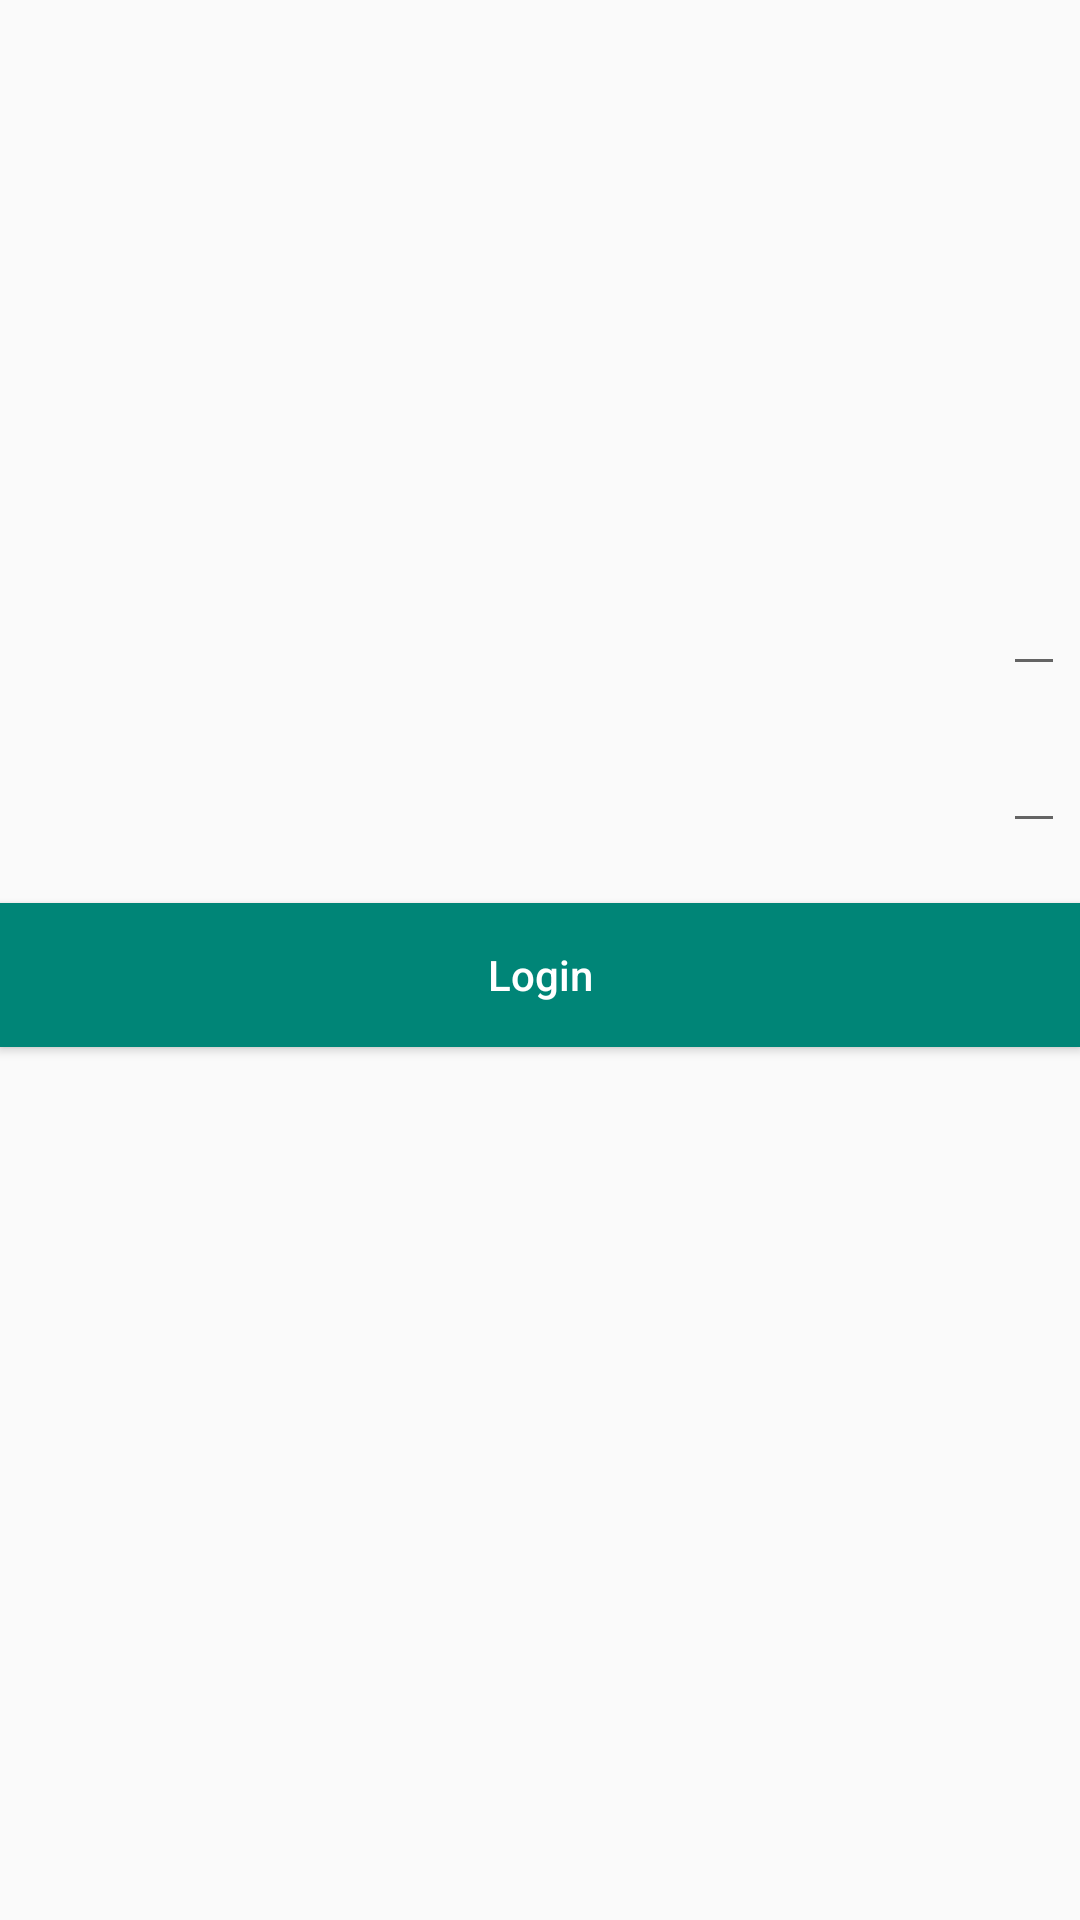

Produce the Android XML layout that renders to this screen, including the resource entries it uses.
<!-- AndroidManifest.xml: application theme AppTheme -->
<!-- res/layout/activity_login.xml -->
<?xml version="1.0" encoding="utf-8"?>
<android.support.constraint.ConstraintLayout
    xmlns:android="http://schemas.android.com/apk/res/android"
    xmlns:app="http://schemas.android.com/apk/res-auto"
    xmlns:tools="http://schemas.android.com/tools"
    android:layout_width="match_parent"
    android:layout_height="match_parent"
    tools:context=".ui.LoginActivity">

    <ProgressBar
        android:layout_width="wrap_content"
        android:layout_height="wrap_content"
        android:id="@+id/login_PB"
        app:layout_constraintTop_toTopOf="parent"
        app:layout_constraintBottom_toBottomOf="parent"
        app:layout_constraintStart_toStartOf="parent"
        android:elevation="7dp"
        android:visibility="gone"
        tools:visibility="visible"
        app:layout_constraintVertical_bias=".2"
        app:layout_constraintEnd_toEndOf="parent"/>


    <android.support.design.widget.TextInputLayout
        android:layout_width="0dp"
        android:layout_height="wrap_content"
        android:id="@+id/loginEMail_IL"
        app:layout_constraintTop_toTopOf="parent"
        app:layout_constraintBottom_toBottomOf="parent"
        app:layout_constraintStart_toStartOf="@id/loginPass_IL"
        app:layout_constraintEnd_toEndOf="@id/loginPass_IL"
        app:layout_constraintVertical_bias=".3"
        >

        <EditText
            android:layout_width="match_parent"
            android:layout_height="match_parent"
            android:inputType="textEmailAddress"
            android:hint="enter your email"/>
    </android.support.design.widget.TextInputLayout>



    <android.support.design.widget.TextInputLayout
        android:layout_width="0dp"
        android:layout_height="wrap_content"
        android:id="@+id/loginPass_IL"
        app:layout_constraintTop_toBottomOf="@id/loginEMail_IL"
        app:layout_constraintStart_toEndOf="@id/loginPass_label"
        app:layout_constraintEnd_toEndOf="parent"
        android:layout_marginStart="5dp"
        android:layout_marginEnd="5dp"
        >
        <EditText
            android:layout_width="match_parent"
            android:layout_height="match_parent"
            android:inputType="textPassword"
            android:hint="enter password" />

    </android.support.design.widget.TextInputLayout>

    <Button
        android:layout_width="match_parent"
        android:layout_height="wrap_content"
        android:id="@+id/login"
        app:layout_constraintTop_toBottomOf="@id/loginPass_IL"
        android:layout_marginTop="20dp"
        android:text="Login"
        android:textAllCaps="false"
        android:background="@color/colorPrimary"
        android:textColor="#fff"/>



</android.support.constraint.ConstraintLayout>
<!-- resources referenced by this layout -->
<resources>
  <color name="colorPrimary">#008577</color>
  <style name="AppTheme" parent="Theme.AppCompat.Light.NoActionBar">
          
          <item name="colorPrimary">@color/colorPrimary</item>
          <item name="colorPrimaryDark">@color/colorPrimaryDark</item>
          <item name="colorAccent">@color/colorAccent</item>
      </style>
  <color name="colorPrimaryDark">#00574B</color>
  <color name="colorAccent">#DA1D53</color>
</resources>
